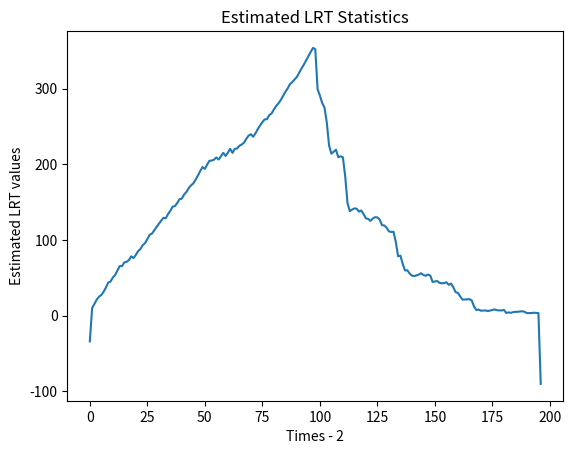

Generate this figure with matplotlib:
import numpy as np
import time
from statistics import mean
import matplotlib.pyplot as plt
from operator import itemgetter
from scipy import stats

CHANGE_RANGE = 100
TOTAL_VALS = 2 * CHANGE_RANGE

A = [0.9, 0.1]  # A[0][0] + A[1][0] < 1 seems to work best
                                        # same with A[0][1] + A[1][1]

C = [0.1, 0.9]

Y1 = [0.0, 0.0]


COV1 = [[1.0, 0], [0, 1.0]]
COV2 = [[30.0, 0], [0, 30.0]]
RANDOM_MEAN = [0, 0]



def generate_curr_y(cov, prev_y1, prev_y2): 
    e1, e2 = np.random.multivariate_normal(RANDOM_MEAN, cov)

    error_val = np.array([[e1], [e2]])

    y1 = A[0] * prev_y1 + C[0] + e1
    y2 = A[1] * prev_y2 + C[1] + e2

    return y1, y2, error_val

def generate_autoregression():
    curr_y1 = Y1[0]
    curr_y2 = Y1[1]
    y1_values = []
    y2_values = []
    error_vals = []

    for x in range(CHANGE_RANGE):
        curr_y1, curr_y2, error_val = generate_curr_y(COV1, curr_y1, curr_y2)
        y1_values.append(curr_y1)
        y2_values.append(curr_y2)

        error_vals.append(error_val)

    for x in range(CHANGE_RANGE):
        curr_y1, curr_y2, error_val = generate_curr_y(COV2, curr_y1, curr_y2)
        y1_values.append(curr_y1)
        y2_values.append(curr_y2)

        error_vals.append(error_val)


    return y1_values, y2_values, error_vals


def calculate_S(error_vals, h):
    s_matrix = np.array([[0, 0], [0, 0]])
    s1_matrix = np.array([[0, 0], [0, 0]])
    s2_matrix = np.array([[0, 0], [0, 0]])

    for i in range(0, h):
        error_val = error_vals[i]
        numerator = np.matmul(error_val, np.transpose(error_val))

        s1_total = np.divide(numerator, h)
        s_total = np.divide(numerator, TOTAL_VALS)

        s_matrix = s_matrix + s_total
        s1_matrix = s1_matrix + s1_total
        
    (sign1, logdet1) = np.linalg.slogdet(s1_matrix)
    s1 = sign1 * logdet1

    for i in range(h, TOTAL_VALS - 2):
        error_val = error_vals[i]
        numerator = np.matmul(error_val, np.transpose(error_val))

        s2_total = np.divide(numerator, TOTAL_VALS - h)
        s_total = np.divide(numerator, TOTAL_VALS)

        s_matrix = s_matrix + s_total
        s2_matrix = s2_matrix + s2_total

    # print(s_matrix)
    # print(s1_matrix)
    # print(s2_matrix)

    (sign2, logdet2) = np.linalg.slogdet(s2_matrix)
    s2 = sign2 * logdet2
    (sign_s, logdet_s) = np.linalg.slogdet(s_matrix)
    s = sign_s * logdet_s

    return s, s1, s2

def calculate_statistics(error_vals):
    statistics = []

    for i in range(1, TOTAL_VALS - 2):
        s, s1, s2 = calculate_S(error_vals, i)
        v = float(i / TOTAL_VALS)

        new_stat = TOTAL_VALS * (s - ((v*s1) + ((1-v)*(s2))))
        statistics.append(new_stat)

    return statistics
    
def plot_values(values, title, times_label, values_label):
    plt.plot(values)
    plt.title(title)
    plt.xlabel(times_label)
    plt.ylabel(values_label)
    plt.show()

def generate_linear_regression_matrix(values):
    x_matrix = []
    y_matrix = []

    for i in range(2, TOTAL_VALS):
        y_matrix.append(values[i])
        x_matrix.append([values[i-1], 1])

    return np.array(y_matrix), np.array(x_matrix)

def calculate_a(x_values, y_values):
    x_transpose = x_values.transpose()

    first_bit = np.linalg.inv(np.matmul(x_transpose, x_values))
    second_bit = np.matmul(first_bit, x_transpose)
    a_matrix = np.matmul(second_bit, y_values)
    return a_matrix 

def calculate_error(a1_matrix, a2_matrix, y1_values, y2_values):
    error_vals = []
    for i in range(1, TOTAL_VALS): 
        error_val1 = y1_values[i] - a1_matrix[0] * y1_values[i-1] - a1_matrix[1]
        error_val2 = y2_values[i] - a2_matrix[0] * y2_values[i-1] - a2_matrix[1]
        error_vals.append(np.array([[error_val1], [error_val2]]))

    return error_vals




y1_values, y2_values, error_vals = generate_autoregression()
# plot_values(y1_values, "Y1 values using autoregression", "Times", "Y1 values")
# plot_values(y2_values, "Y2 values using autoregression", "Times", "Y2 values")

y1_matrix, x1_matrix = generate_linear_regression_matrix(y1_values)
a1_matrix = calculate_a(x1_matrix, y1_matrix)
print(a1_matrix)

y2_matrix, x2_matrix = generate_linear_regression_matrix(y2_values)
a2_matrix = calculate_a(x2_matrix, y2_matrix)
print(a2_matrix)

recalculated_error = calculate_error(a1_matrix, a2_matrix, y1_values, y2_values)
estimate_statistics = calculate_statistics(recalculated_error)
plot_values(estimate_statistics, "Estimated LRT Statistics", "Times - 2", "Estimated LRT values")


for x in estimate_statistics:
    p_value = stats.chi2.cdf(x, 3)
    print("P_value for: ")
    print(p_value)

# statistics = calculate_statistics(error_vals)
# plot_values(statistics, "LRT Statistics", "Times - 2", "LRT values")





